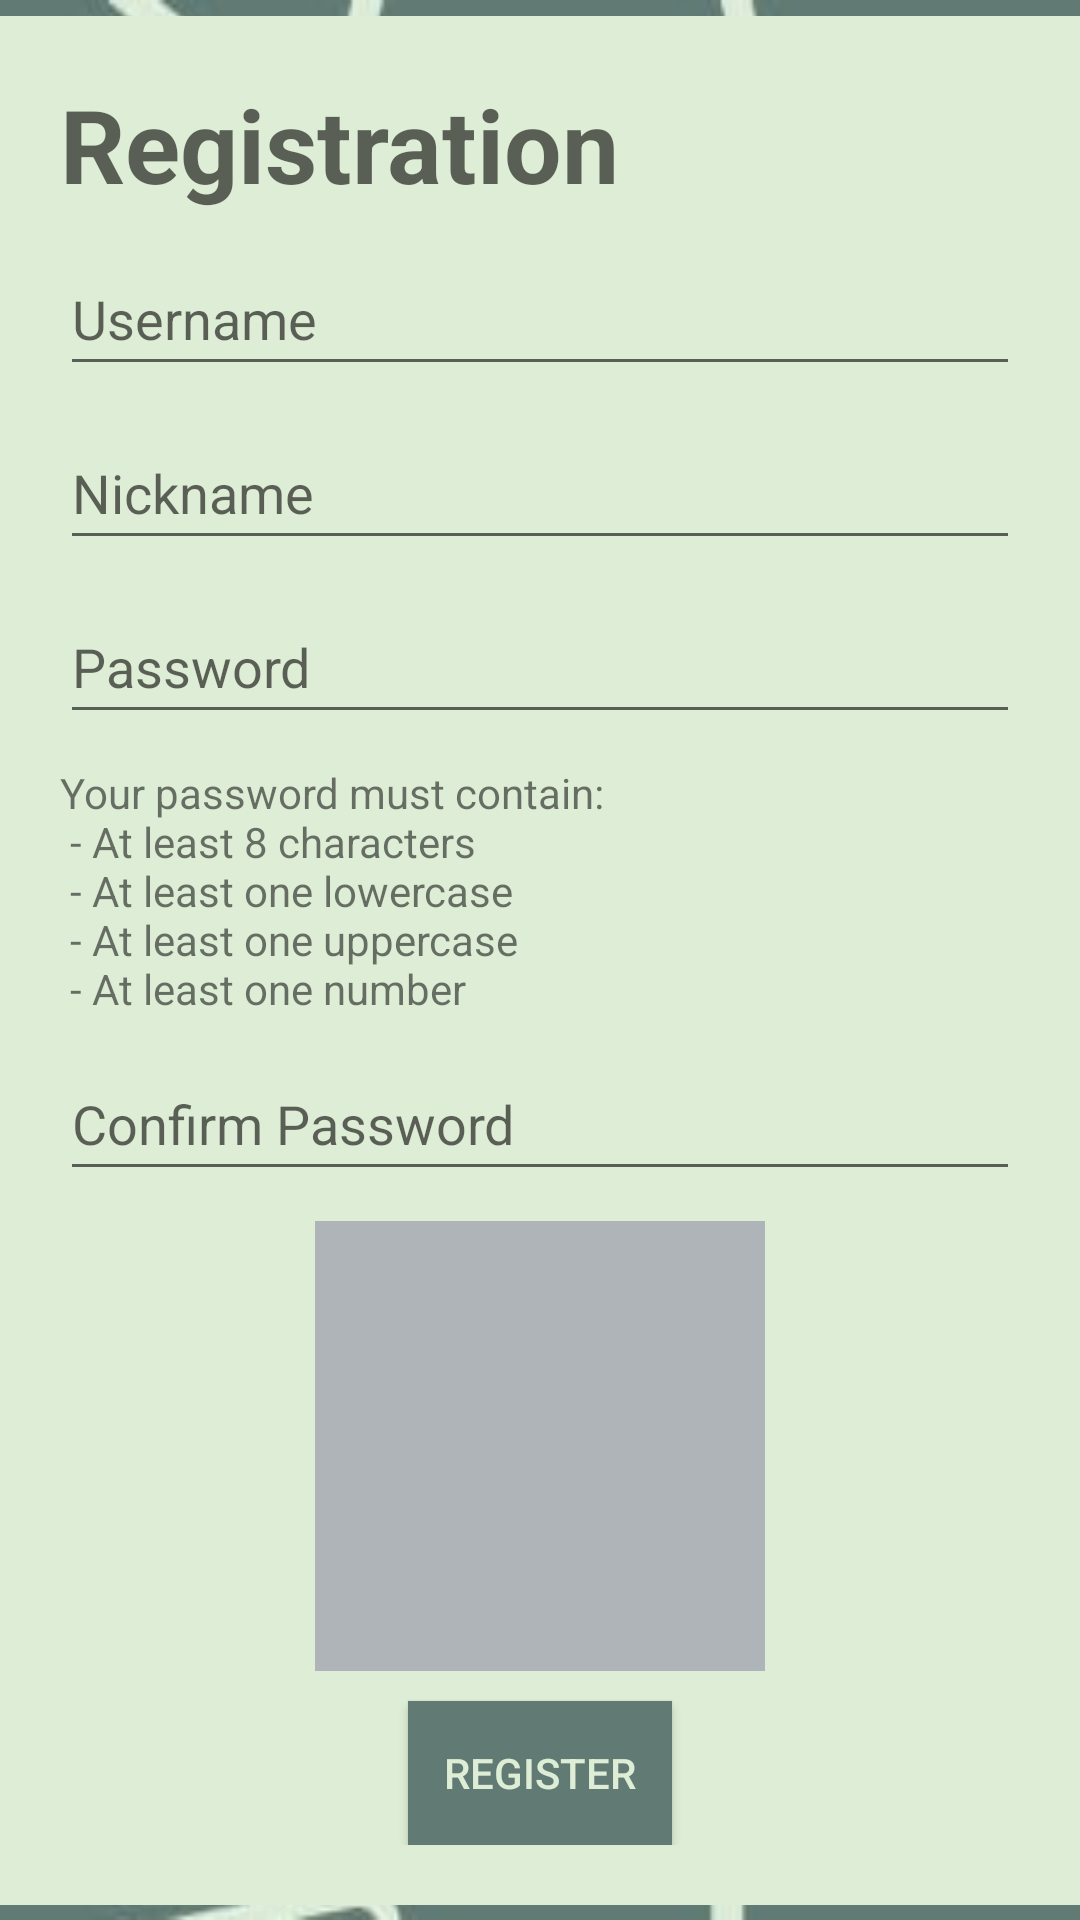

Produce the Android XML layout that renders to this screen, including the resource entries it uses.
<!-- AndroidManifest.xml: application theme Theme.TikTalk -->
<!-- res/layout/activity_registration.xml -->
<?xml version="1.0" encoding="utf-8"?>
<androidx.constraintlayout.widget.ConstraintLayout xmlns:android="http://schemas.android.com/apk/res/android"
    xmlns:app="http://schemas.android.com/apk/res-auto"
    xmlns:tools="http://schemas.android.com/tools"
    android:background="@drawable/background"
    android:orientation="vertical"
    android:layout_width="match_parent"
    android:layout_height="match_parent"
    tools:context=".activityLogic.RegistrationActivity">

    <LinearLayout
        android:id="@+id/linearLayout"
        android:layout_width="match_parent"
        android:layout_height="wrap_content"
        android:background="@color/light_green"
        android:orientation="vertical"
        android:padding="20dp"
        app:layout_constraintBottom_toBottomOf="parent"
        app:layout_constraintTop_toTopOf="parent">


        <TextView
            android:layout_width="wrap_content"
            android:layout_height="wrap_content"
            android:layout_gravity="center_vertical"
            android:text="@string/registration_header"
            android:paddingBottom="10dp"
            android:textStyle="bold"
            android:textAppearance="@style/TextAppearance.AppCompat.Display1" />

        <EditText
            android:id="@+id/registrationUsername"
            android:layout_width="match_parent"
            android:layout_height="wrap_content"
            android:layout_marginBottom="10dp"
            android:ems="10"
            android:hint="@string/login_editText_username"
            android:inputType="textPersonName"
            android:minHeight="48dp" />

        <EditText
            android:id="@+id/registrationNickname"
            android:layout_width="match_parent"
            android:layout_height="wrap_content"
            android:layout_marginBottom="10dp"
            android:ems="10"
            android:hint="@string/nickname"
            android:inputType="textPersonName"
            android:minHeight="48dp" />


        <EditText
            android:id="@+id/registrationPassword"
            android:layout_width="match_parent"
            android:layout_height="wrap_content"
            android:layout_marginBottom="10dp"
            android:ems="10"
            android:hint="@string/login_editText_password"
            android:inputType="textPassword"
            android:minHeight="48dp" />

        <TextView
            android:layout_width="wrap_content"
            android:layout_height="wrap_content"
            android:layout_gravity="center_vertical"
            android:text="@string/password_requirements"
            android:paddingBottom="10dp" />

        <EditText
            android:id="@+id/registrationConfirmPassword"
            android:layout_width="match_parent"
            android:layout_height="wrap_content"
            android:layout_marginBottom="10dp"
            android:ems="10"
            android:hint="@string/confirm_password"
            android:inputType="textPassword"
            android:minHeight="48dp" />

        <ImageView
            android:id="@+id/imageView"
            android:layout_width="150dp"
            android:layout_height="150dp"
            android:scaleType="fitXY"
            android:layout_gravity="center"
            android:contentDescription="@string/profile_pic"
            android:paddingBottom="15dp"
            android:background="#aeb4b7"
            android:padding="5dp"
            app:srcCompat="@drawable/default_image"
            android:clickable="true"
            android:focusable="true" />

        <Button
            android:id="@+id/register_btn"
            android:layout_marginTop="10dp"
            android:layout_width="wrap_content"
            android:layout_height="wrap_content"
            android:layout_gravity="center"
            android:background="@color/dark_green"
            android:textColor="@color/light_green"
            android:text="@string/register_btn" />

    </LinearLayout>

</androidx.constraintlayout.widget.ConstraintLayout>
<!-- resources referenced by this layout -->
<resources>
  <color name="dark_green">#617a74</color>
  <color name="light_green">#deedd5</color>
  <!-- drawable background: jpg bitmap (drawable-v24, 51873 bytes) -->
  <string name="confirm_password">Confirm Password</string>
  <string name="login_editText_password">Password</string>
  <string name="login_editText_username">Username</string>
  <string name="nickname">Nickname</string>
  <string name="password_requirements">Your password must contain:\n - At least 8 characters\n - At least one lowercase\n - At least one uppercase\n - At least one number</string>
  <string name="profile_pic">profile_pic</string>
  <string name="register_btn">Register</string>
  <string name="registration_header">Registration</string>
  <style name="Theme.TikTalk" parent="Theme.AppCompat.Light.NoActionBar">
          
          <item name="colorPrimary">@color/purple_500</item>
          <item name="colorPrimaryVariant">@color/purple_700</item>
          <item name="colorOnPrimary">@color/white</item>
          
          <item name="colorSecondary">@color/teal_200</item>
          <item name="colorSecondaryVariant">@color/teal_700</item>
          <item name="colorOnSecondary">@color/black</item>
          
          <item name="android:statusBarColor" tools:targetApi="l">?attr/colorPrimaryVariant</item>
          
          <item name="android:windowTranslucentStatus">true</item>
      </style>
  <color name="purple_500">#FF6200EE</color>
  <color name="purple_700">#FF3700B3</color>
  <color name="white">#FFFFFFFF</color>
  <color name="teal_200">#FF03DAC5</color>
  <color name="teal_700">#FF018786</color>
  <color name="black">#FF000000</color>
</resources>
